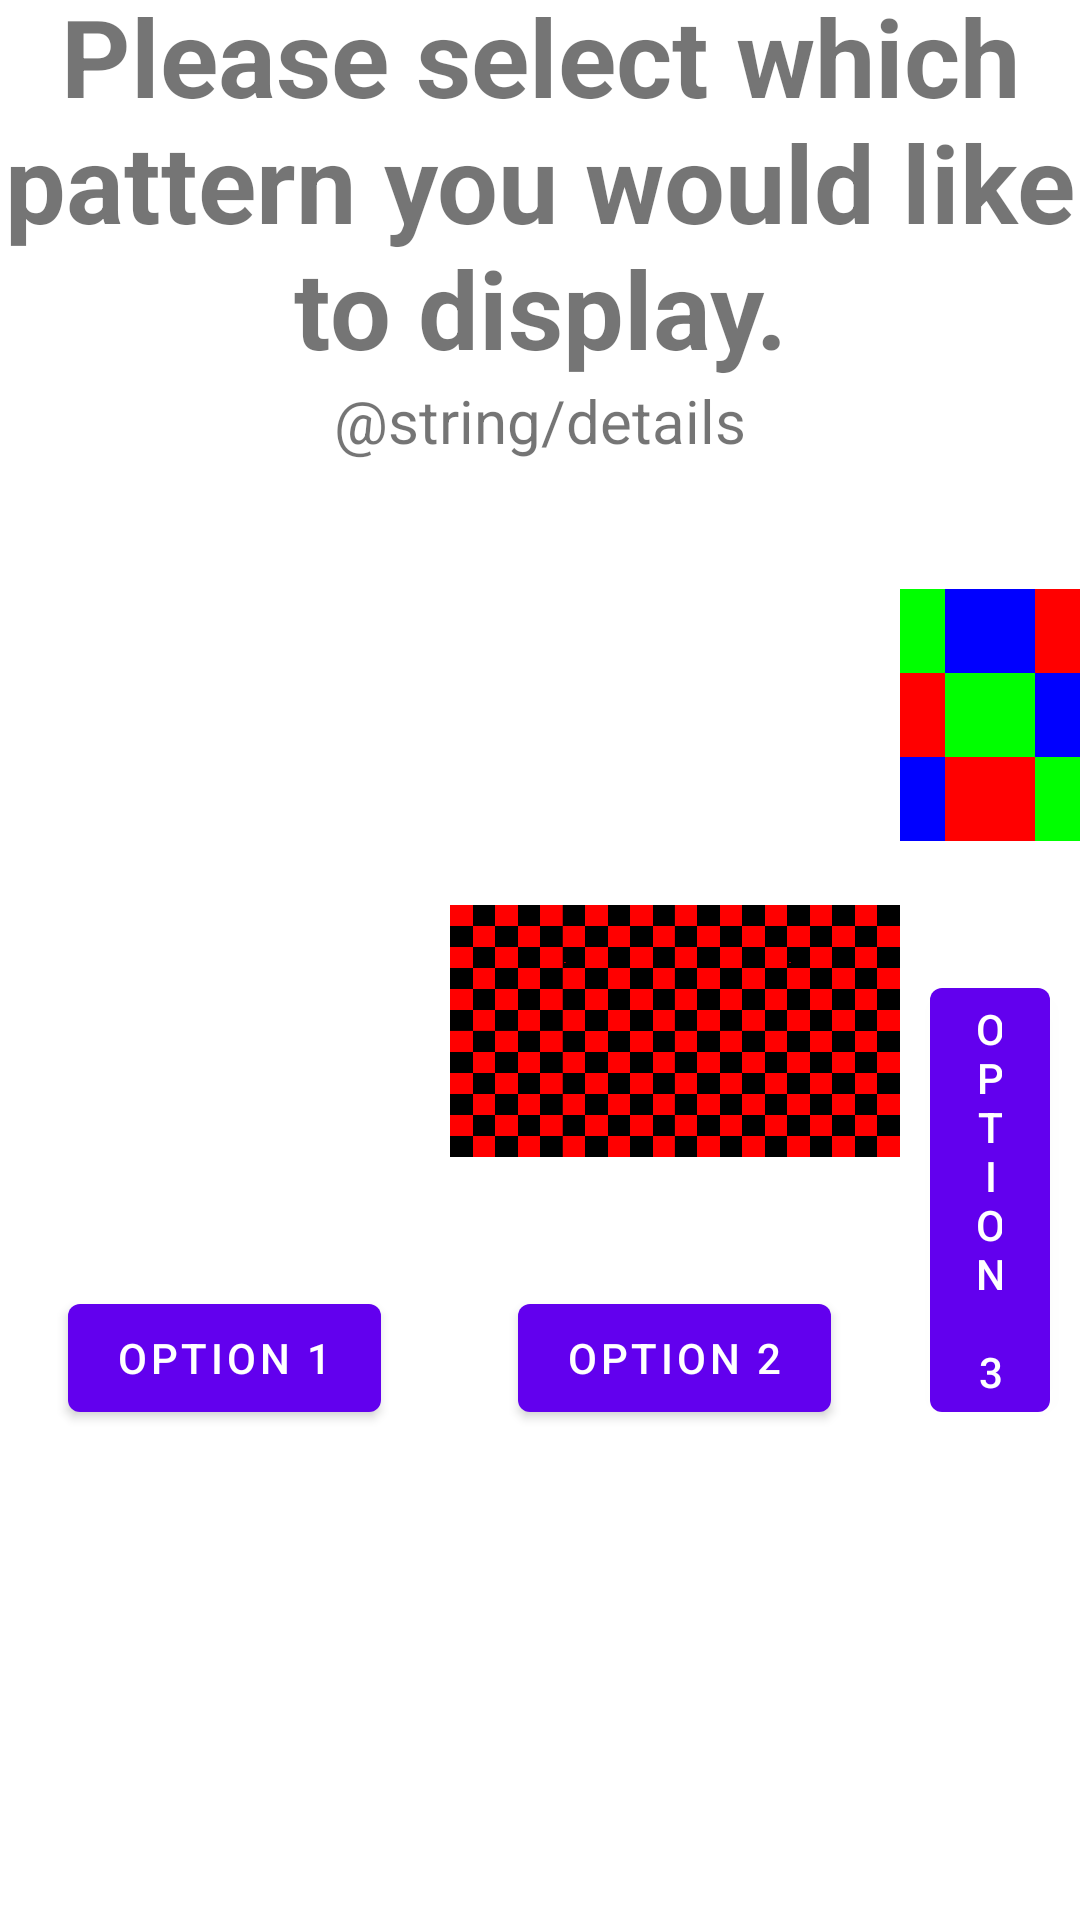

Here is an Android app screen rendered from its layout file. Give the layout XML and the strings, colors and styles it references.
<!-- AndroidManifest.xml: application theme Theme.Redycler -->
<!-- res/layout/fragment_first.xml -->
<?xml version="1.0" encoding="utf-8"?>
<androidx.constraintlayout.widget.ConstraintLayout xmlns:android="http://schemas.android.com/apk/res/android"
    xmlns:app="http://schemas.android.com/apk/res-auto"
    xmlns:tools="http://schemas.android.com/tools"
    android:layout_width="match_parent"
    android:layout_height="match_parent"
    tools:context=".FirstFragment">


    <LinearLayout
        android:id="@+id/title_layout"
        android:layout_width="fill_parent"
        android:layout_height="wrap_content"
        android:layout_gravity="bottom|center"
        android:gravity="center"
        android:textStyle="bold"
        android:orientation="vertical"
        app:layout_constraintBottom_toTopOf="@+id/button_layout"
        app:layout_constraintStart_toStartOf="parent">

        <TextView
            android:id="@+id/textview_first"
            android:layout_width="wrap_content"
            android:layout_height="wrap_content"
            android:gravity="center"
            android:text="@string/hello_redycler"
            android:textSize="36sp"
            android:textStyle="bold"
            app:layout_constraintBottom_toTopOf="@id/button_layout"
            app:layout_constraintEnd_toEndOf="parent"
            app:layout_constraintStart_toStartOf="parent"
            app:layout_constraintTop_toTopOf="parent" />

        <TextView
            android:id="@+id/textview_second"
            android:layout_width="wrap_content"
            android:layout_height="wrap_content"
            android:gravity="center"
            android:textSize="20sp"
            android:text="@string/details"
            app:layout_constraintBottom_toTopOf="@id/button_layout"
            app:layout_constraintEnd_toEndOf="parent"
            app:layout_constraintStart_toStartOf="parent"
            app:layout_constraintTop_toTopOf="parent" />

    </LinearLayout>

    <LinearLayout
        android:id="@+id/button_layout"
        android:layout_width="fill_parent"
        android:layout_height="wrap_content"
        android:layout_gravity="bottom|center"
        android:gravity="center"
        android:orientation="horizontal"
        android:paddingTop="10dp"
        app:layout_constraintBottom_toBottomOf="parent"
        app:layout_constraintStart_toStartOf="parent"
        app:layout_constraintTop_toBottomOf="@id/title_layout"
        app:layout_constraintTop_toTopOf="parent">

        <LinearLayout
            android:id="@+id/option_1_button"
            android:layout_width="wrap_content"
            android:layout_height="wrap_content"
            android:layout_gravity="bottom|center"
            android:gravity="center"
            android:orientation="vertical"
            app:layout_constraintBottom_toBottomOf="parent"
            app:layout_constraintStart_toStartOf="parent"
            app:layout_constraintTop_toTopOf="parent">

            <ImageView
                android:layout_width="150dp"
                android:layout_height="150dp"
                android:src="@drawable/b" />

            <Button
                android:id="@+id/btn1"
                android:layout_width="wrap_content"
                android:layout_height="wrap_content"
                android:layout_margin="10dp"
                android:text="@string/option_1" />

        </LinearLayout>

        <LinearLayout
            android:id="@+id/option_2_button"
            android:layout_width="wrap_content"
            android:layout_height="wrap_content"
            android:layout_gravity="bottom|center"
            android:gravity="center"
            android:orientation="vertical"
            app:layout_constraintBottom_toBottomOf="parent"
            app:layout_constraintStart_toStartOf="parent"
            app:layout_constraintTop_toTopOf="parent">

            <ImageView
                android:layout_width="150dp"
                android:layout_height="150dp"
                android:src="@drawable/d" />

            <Button
                android:id="@+id/btn2"
                android:layout_width="wrap_content"
                android:layout_height="wrap_content"
                android:layout_margin="10dp"
                android:text="@string/option_2" />

        </LinearLayout>

        <LinearLayout
            android:id="@+id/option_3_button"
            android:layout_width="wrap_content"
            android:layout_height="wrap_content"
            android:layout_gravity="bottom|center"
            android:gravity="center"
            android:orientation="vertical"
            app:layout_constraintBottom_toBottomOf="parent"
            app:layout_constraintStart_toStartOf="parent"
            app:layout_constraintTop_toTopOf="parent">

            <ImageView
                android:layout_width="150dp"
                android:layout_height="150dp"
                android:src="@drawable/c" />

            <Button
                android:id="@+id/btn3"
                android:layout_width="wrap_content"
                android:layout_height="wrap_content"
                android:layout_margin="10dp"
                android:text="@string/option_3" />

        </LinearLayout>

    </LinearLayout>
</androidx.constraintlayout.widget.ConstraintLayout>
<!-- resources referenced by this layout -->
<resources>
  <!-- drawable c: png bitmap (drawable, 37683 bytes) -->
  <!-- drawable d: png bitmap (drawable, 41831 bytes) -->
  <string name="hello_redycler">Welcome to Redycler! Please select which pattern you would like to display.</string>
  <string name="option_1">Option 1</string>
  <string name="option_2">Option 2</string>
  <string name="option_3">Option 3</string>
  <style name="Theme.Redycler" parent="Theme.MaterialComponents.DayNight.DarkActionBar">
          
          <item name="colorPrimary">@color/purple_500</item>
          <item name="colorPrimaryVariant">@color/purple_700</item>
          <item name="colorOnPrimary">@color/white</item>
          
          <item name="colorSecondary">@color/teal_200</item>
          <item name="colorSecondaryVariant">@color/teal_700</item>
          <item name="colorOnSecondary">@color/black</item>
          
          <item name="android:statusBarColor" tools:targetApi="l">?attr/colorPrimaryVariant</item>
          
      </style>
  <!-- not gathered from this repository: default colours our renderer supplied (Android Studio template values) -->
  <color name="purple_500">#FF6200EE</color>
  <color name="purple_700">#FF3700B3</color>
  <color name="teal_200">#FF03DAC5</color>
  <color name="teal_700">#FF018786</color>
  <color name="black">#FF000000</color>
  <color name="white">#FFFFFFFF</color>
</resources>
